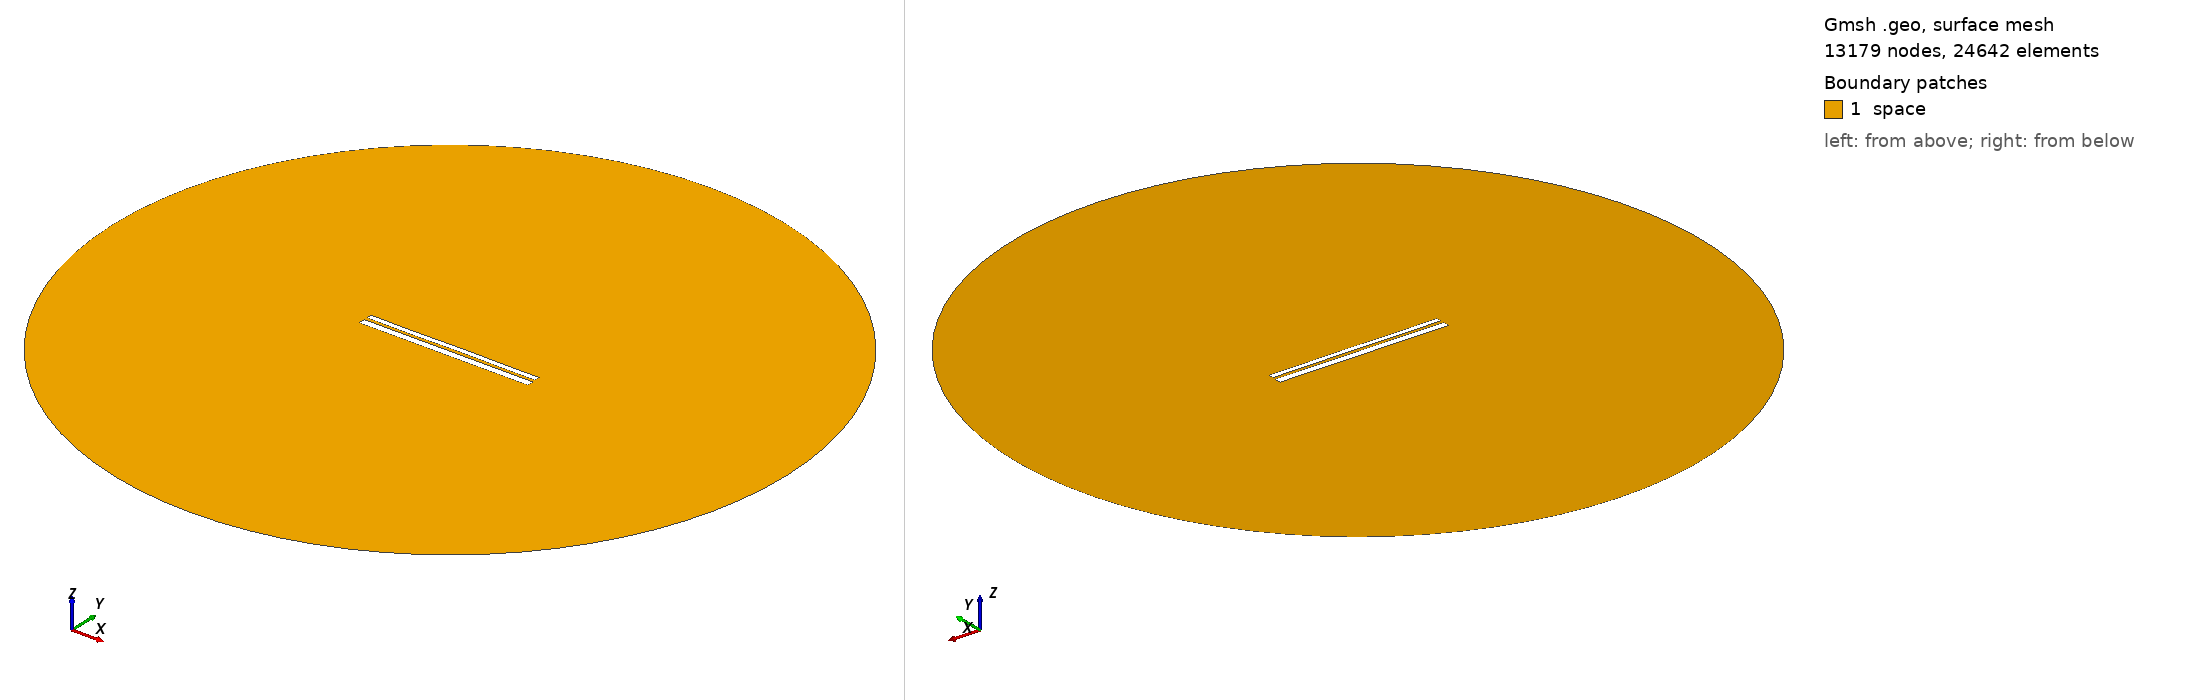

Gmsh geometry script, surface-meshed: 13179 nodes, 24642 surface elements. Boundary patches (legend numbers): 1 space. Left view from above one corner, right view from below the opposite corner. Legend entries are the model's physical surfaces. The drawing asked Gmsh for element sizes between 1% and 20% of the model's largest extent; the script's own settings can give other sizes.

=== 9557.geo (drawn) ===
//---------------------------------------
// Geometry kernel
//---------------------------------------

SetFactory("OpenCASCADE");



//---------------------------------------
// Parameters of the geometry
//---------------------------------------

// Overetch of the upper plate
overetch = 0.375;

// Distance between the plates
distance = 1.5;

// Discretization over the x axis (for the deformation)
nx = 50; 

// Length of the plate
L = 100 - overetch; 

// Number of modes
n = 4; 

// 1st mode coefficient
coeff(1) = -0.075;
beta(1) = 0.596864 * 3.1415926535 / L;

// 2nd mode coefficient
coeff(2) = 0.0;
beta(2) = 1.49418 * 3.1415926535 / L;

// 3rd mode coefficient
coeff(3) = -0.075;
beta(3) = 2.50025 * 3.1415926535 / L;

// 4th mode coefficient
coeff(4) = -0.075;
beta(4) = 3.49999 * 3.1415926535 / L;



//---------------------------------------
// Upper plate (deformed rectangle)
//---------------------------------------

// Coordiantes of the upper plate
xmin = -50;
xmax = 50 - overetch;

// Height of the upper plate
yheight = 4 - 2 * overetch;

// Indexes of the points
UpperID[] = {};
LowerID[] = {};
LeftID[] = {};
RightID[] = {};

// Point index
p = 1;

// Horizontal edges
For i In {1:nx}
    x = xmin + (i-1)*(xmax - xmin)/(nx-1);

    y_bottom = distance / 2 + overetch;
    For j In {1:n}
        C = (Cosh(beta(j)*L) + Cos(beta(j)*L)) / (Sinh(beta(j)*L) + Sin(beta(j)*L));
        y_bottom  = y_bottom + coeff(j) * (Cosh(beta(j)*(x+50)) - Cos(beta(j)*(x+50)) - C * (Sinh(beta(j)*(x+50)) - Sin(beta(j)*(x+50))));
    EndFor

    y_top = y_bottom + yheight;

    Point(p) = {x, y_top, 0, 1.0};
    UpperID[i] = p;
    p = p + 1;

    Point(p) = {x, y_bottom, 0, 1.0};
    LowerID[i] = p;
    p = p + 1;
EndFor

// Create point lists
UpperPts[] = {}; LowerPts[] = {};
For i In {1:nx}
  UpperPts[] += {UpperID[i]};
  LowerPts[] += {LowerID[i]};
EndFor

// Build splines
Spline(1) = {UpperPts[]};
Spline(2) = {LowerPts[]};
Line(3) = {LowerPts[nx-1], UpperPts[nx-1]};
Line(4) = {LowerPts[0], UpperPts[0]};

// Build the plane surface
Curve Loop(1) = {2, 3, -1, -4};
Plane Surface(1) = {1};



//---------------------------------------
// Lower plate (rectangle)
//---------------------------------------

// Vertices
Point(1001) = {-50, -1, 0, 1.0};
Point(1002) = { 50, -1, 0, 1.0};
Point(1003) = { 50,  -5, 0, 1.0};
Point(1004) = {-50,  -5, 0, 1.0};

// Edges
Line(5) = {1001, 1002};
Line(6) = {1002, 1003};
Line(7) = {1003, 1004};
Line(8) = {1004, 1001};

// Plane surface
Line Loop(2) = {5, 6, 7, 8};
Plane Surface(2) = {2}; 



//---------------------------------------
// Outer (fictious) boundary
//---------------------------------------

// Points
Point(1005) = {0, 0, 0};       // Center
Point(1006) = {200, 0, 0};     // Start point
Point(1007) = {0, 200, 0};     // 90 degrees
Point(1008) = {-200, 0, 0};    // 180 degrees
Point(1009) = {0, -200, 0};    // 270 degrees

// Circle arcs (each needs start, center, end)
Circle(9) = {1006, 1005, 1007};
Circle(10) = {1007, 1005, 1008};
Circle(11) = {1008, 1005, 1009};
Circle(12) = {1009, 1005, 1006};

// Plane surface for the entire domain
Curve Loop(3) = {9, 10, 11, 12};
Surface(3) = {3};

// Subtract the plates from the whole domain to obtain the actual domain where we want to solve the equations
BooleanDifference{ Surface{3}; Delete; }{ Surface{1}; Surface{2}; Delete; }




//---------------------------------------
// Transfinite Lines/Curves
//---------------------------------------

// Set the number of points on the boundaries
r = 7;

// Plates
Transfinite Curve {1, 2} = 50*r Using Progression 1;
Transfinite Curve {3, 4} = 2*r Using Progression 1;
Transfinite Line {5, 7} = 50*r Using Progression 1;
Transfinite Line {6, 8} = 2*r Using Progression 1;

// Outer boundary
Transfinite Line {9, 10, 11, 12} = 20 Using Progression 1;



//---------------------------------------
// Physical groups
//---------------------------------------                

// Physical curves (boundaries)
Physical Line("force_segment", 10) = {2};
Physical Line("upper_plate", 11) = {1, 3, 4};
Physical Line("lower_plate", 12) = {5, 6, 7, 8};
Physical Line("boundary", 20) = {9, 10, 11, 12};

// Physical Surfaces
Physical Surface("space", 30) = {3};



//---------------------------------------
// 6. Generate the Mesh
//---------------------------------------

// 2D mesh generation
Mesh 2;
